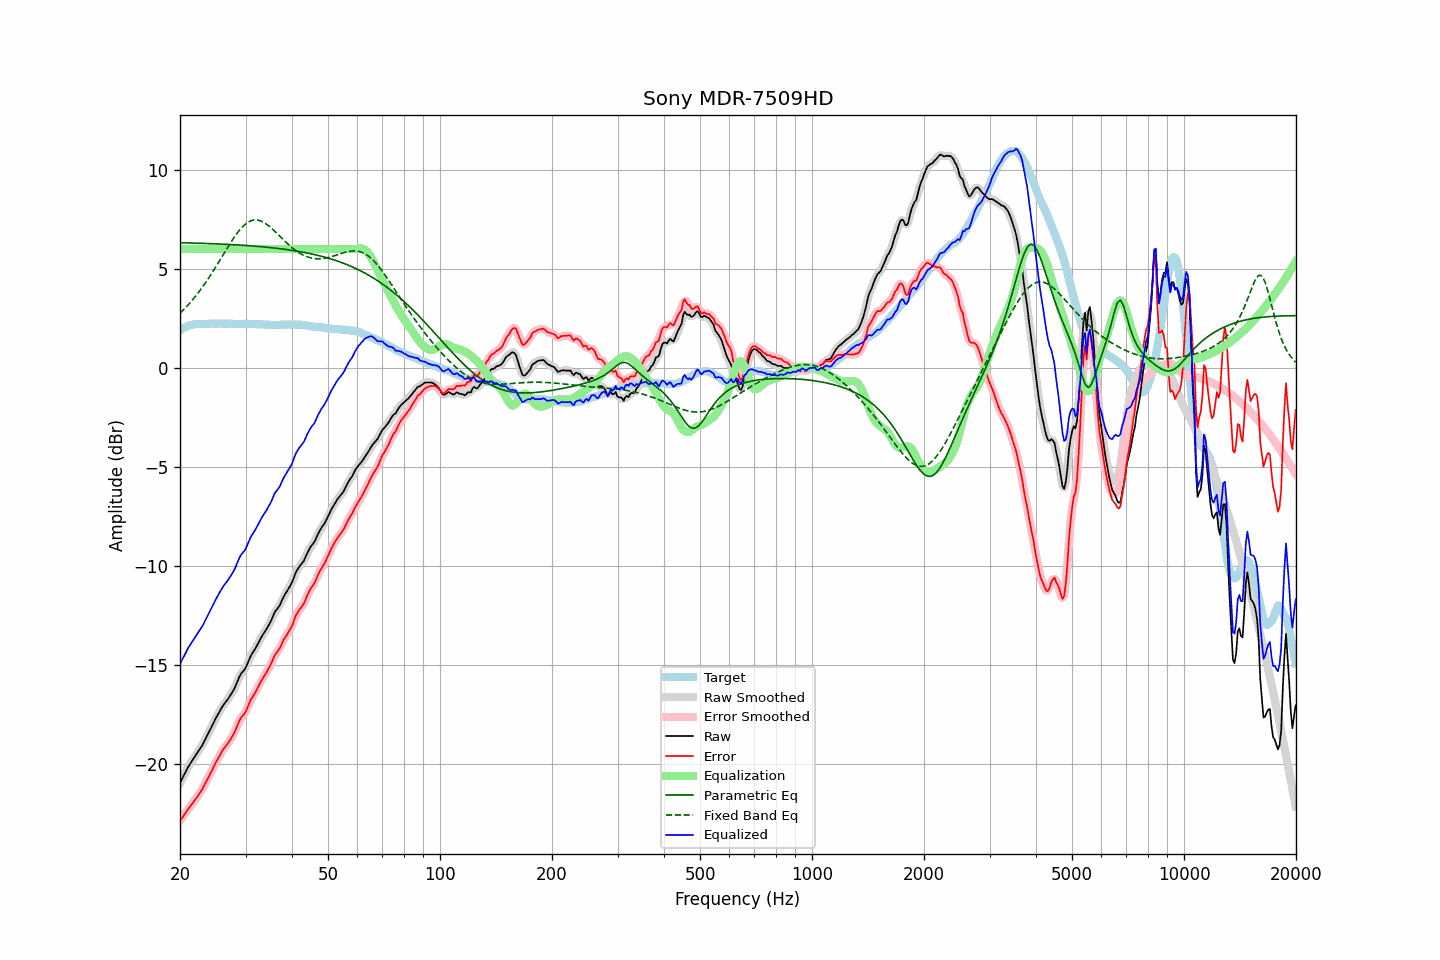

Values plotted in this chart, from the file beside it:
frequency, raw, error, smoothed, error_smoothed, equalization, parametric_eq, fixed_band_eq, equalized_raw, equalized_smoothed, target
20.00, -20.94, -22.85, -20.95, -22.86, 6.00, 6.32, 2.76, -14.94, -14.95, 1.91
20.20, -20.78, -22.74, -20.78, -22.74, 6.00, 6.32, 2.84, -14.78, -14.78, 1.96
20.40, -20.62, -22.63, -20.62, -22.63, 6.00, 6.32, 2.92, -14.62, -14.62, 2.01
20.61, -20.47, -22.51, -20.46, -22.51, 6.00, 6.31, 3.00, -14.47, -14.46, 2.04
20.81, -20.30, -22.39, -20.30, -22.39, 6.00, 6.31, 3.09, -14.30, -14.30, 2.09
21.02, -20.14, -22.27, -20.15, -22.27, 6.00, 6.31, 3.17, -14.14, -14.15, 2.13
21.23, -20.01, -22.16, -20.02, -22.17, 6.00, 6.31, 3.26, -14.01, -14.02, 2.15
21.44, -19.89, -22.06, -19.89, -22.06, 6.00, 6.30, 3.36, -13.89, -13.89, 2.17
21.66, -19.77, -21.95, -19.76, -21.95, 6.00, 6.30, 3.45, -13.77, -13.76, 2.19
21.87, -19.63, -21.83, -19.64, -21.84, 6.00, 6.30, 3.55, -13.63, -13.64, 2.20
22.09, -19.51, -21.73, -19.51, -21.73, 6.00, 6.30, 3.65, -13.51, -13.51, 2.22
22.31, -19.39, -21.62, -19.39, -21.61, 6.00, 6.29, 3.76, -13.39, -13.39, 2.23
22.54, -19.27, -21.49, -19.27, -21.50, 6.00, 6.29, 3.86, -13.27, -13.27, 2.23
22.76, -19.14, -21.37, -19.15, -21.37, 6.00, 6.29, 3.97, -13.14, -13.15, 2.23
22.99, -19.02, -21.24, -19.01, -21.23, 6.00, 6.29, 4.08, -13.02, -13.01, 2.21
23.22, -18.87, -21.08, -18.87, -21.08, 6.00, 6.28, 4.20, -12.87, -12.87, 2.21
23.45, -18.70, -20.92, -18.71, -20.93, 6.00, 6.28, 4.31, -12.70, -12.71, 2.21
23.69, -18.56, -20.78, -18.55, -20.77, 6.00, 6.28, 4.44, -12.56, -12.55, 2.22
23.92, -18.39, -20.62, -18.39, -20.62, 6.00, 6.28, 4.56, -12.39, -12.39, 2.22
24.16, -18.23, -20.47, -18.23, -20.47, 6.00, 6.27, 4.68, -12.23, -12.23, 2.23
24.40, -18.06, -20.30, -18.06, -20.30, 6.00, 6.27, 4.81, -12.06, -12.06, 2.24
24.65, -17.90, -20.13, -17.89, -20.13, 6.00, 6.27, 4.94, -11.90, -11.89, 2.23
24.89, -17.72, -19.95, -17.73, -19.96, 6.00, 6.26, 5.07, -11.72, -11.73, 2.23
25.14, -17.57, -19.80, -17.57, -19.81, 6.00, 6.26, 5.20, -11.57, -11.57, 2.23
25.39, -17.42, -19.66, -17.42, -19.66, 6.00, 6.26, 5.33, -11.42, -11.42, 2.24
25.65, -17.29, -19.53, -17.28, -19.52, 6.00, 6.25, 5.47, -11.29, -11.28, 2.24
25.91, -17.14, -19.37, -17.14, -19.38, 6.00, 6.25, 5.60, -11.14, -11.14, 2.23
26.16, -17.01, -19.24, -17.02, -19.25, 6.00, 6.24, 5.73, -11.01, -11.02, 2.23
26.43, -16.91, -19.13, -16.91, -19.13, 6.00, 6.24, 5.87, -10.91, -10.91, 2.23
26.69, -16.80, -19.03, -16.80, -19.03, 6.00, 6.24, 6.00, -10.80, -10.80, 2.23
26.96, -16.70, -18.93, -16.69, -18.92, 6.00, 6.23, 6.13, -10.70, -10.69, 2.24
27.23, -16.57, -18.80, -16.57, -18.80, 6.00, 6.23, 6.26, -10.57, -10.57, 2.24
27.50, -16.44, -18.67, -16.44, -18.68, 6.00, 6.22, 6.39, -10.44, -10.44, 2.24
27.77, -16.30, -18.53, -16.30, -18.53, 6.00, 6.22, 6.51, -10.30, -10.30, 2.22
28.05, -16.15, -18.38, -16.14, -18.36, 6.00, 6.21, 6.63, -10.15, -10.14, 2.22
28.33, -15.96, -18.18, -15.96, -18.18, 6.00, 6.21, 6.74, -9.96, -9.96, 2.21
28.62, -15.77, -17.98, -15.77, -17.98, 6.00, 6.20, 6.85, -9.77, -9.77, 2.21
28.90, -15.57, -17.80, -15.59, -17.80, 6.00, 6.20, 6.95, -9.57, -9.59, 2.22
29.19, -15.43, -17.65, -15.45, -17.66, 6.00, 6.19, 7.05, -9.43, -9.45, 2.21
29.48, -15.33, -17.56, -15.33, -17.56, 6.00, 6.19, 7.13, -9.33, -9.33, 2.23
29.78, -15.24, -17.45, -15.23, -17.45, 6.00, 6.18, 7.21, -9.24, -9.23, 2.22
30.08, -15.11, -17.33, -15.09, -17.31, 6.00, 6.18, 7.28, -9.11, -9.09, 2.23
30.38, -14.92, -17.13, -14.92, -17.14, 6.00, 6.17, 7.34, -8.92, -8.92, 2.22
30.68, -14.72, -16.94, -14.73, -16.95, 6.00, 6.17, 7.38, -8.72, -8.73, 2.22
30.99, -14.54, -16.75, -14.55, -16.77, 6.00, 6.16, 7.42, -8.54, -8.55, 2.21
31.30, -14.41, -16.62, -14.41, -16.62, 6.00, 6.15, 7.45, -8.41, -8.41, 2.21
31.61, -14.27, -16.49, -14.27, -16.48, 6.00, 6.15, 7.47, -8.27, -8.27, 2.21
31.93, -14.15, -16.36, -14.14, -16.35, 6.00, 6.14, 7.47, -8.15, -8.14, 2.21
32.24, -13.99, -16.19, -13.99, -16.20, 6.00, 6.14, 7.47, -7.99, -7.99, 2.20
32.57, -13.84, -16.04, -13.83, -16.04, 6.00, 6.13, 7.45, -7.84, -7.83, 2.21
32.89, -13.67, -15.88, -13.68, -15.88, 6.00, 6.12, 7.43, -7.67, -7.68, 2.21
33.22, -13.53, -15.73, -13.54, -15.74, 6.00, 6.11, 7.39, -7.53, -7.54, 2.19
33.55, -13.41, -15.61, -13.41, -15.60, 6.00, 6.11, 7.35, -7.41, -7.41, 2.19
33.89, -13.28, -15.47, -13.28, -15.47, 6.00, 6.10, 7.30, -7.28, -7.28, 2.18
34.23, -13.16, -15.35, -13.15, -15.34, 6.00, 6.09, 7.24, -7.16, -7.15, 2.19
34.57, -13.00, -15.18, -13.01, -15.19, 6.00, 6.08, 7.18, -7.00, -7.01, 2.18
34.92, -12.87, -15.04, -12.86, -15.04, 6.00, 6.07, 7.11, -6.87, -6.86, 2.18
35.27, -12.70, -14.87, -12.68, -14.85, 6.00, 6.07, 7.04, -6.70, -6.68, 2.17
35.62, -12.51, -14.68, -12.51, -14.68, 6.00, 6.06, 6.97, -6.51, -6.51, 2.17
35.97, -12.31, -14.48, -12.34, -14.52, 6.00, 6.05, 6.89, -6.31, -6.34, 2.17
... 635 more rows
